The GitHub repository aatif-pathan001/Transfer-Learning-Projects contains a labelled image folder "electrical_equipment" with 6 categories: breaker, closed blade disconnect switch, current transformer, porcelain pin insulator, power transformer, recloser. Examples follow, each with its label.

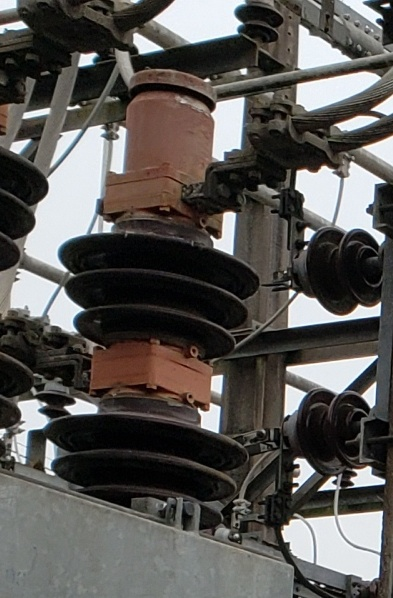
Label: breaker

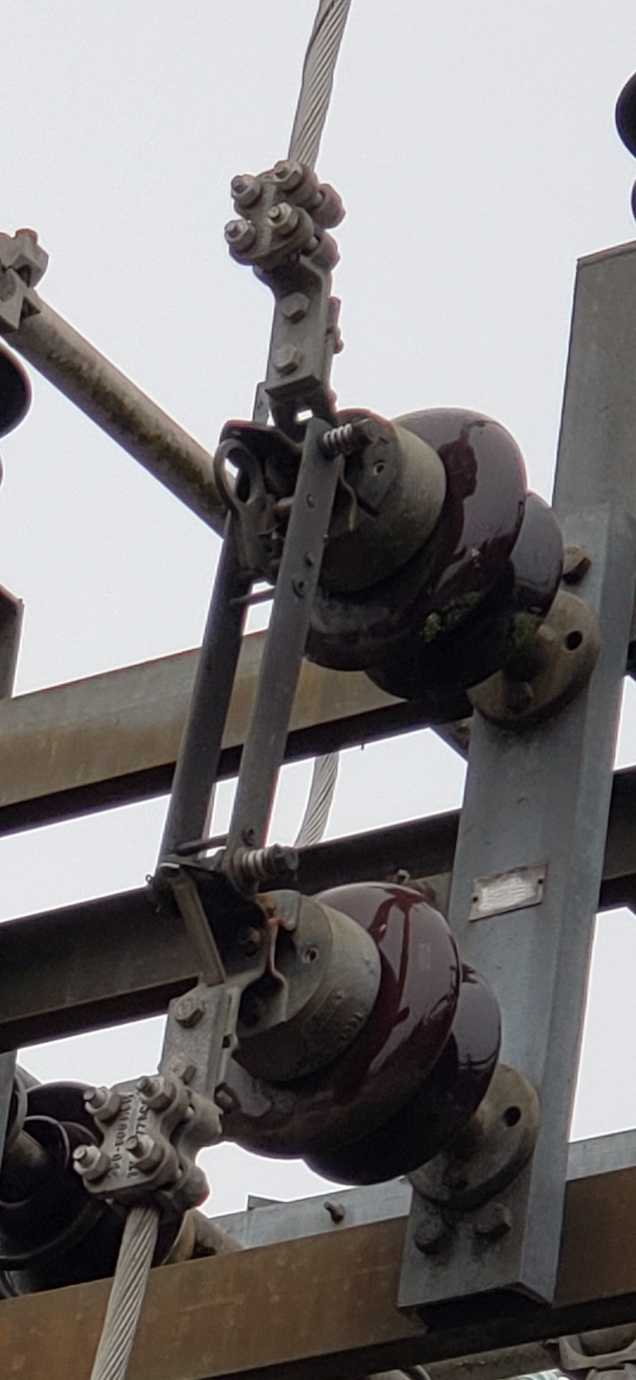
Label: closed blade disconnect switch

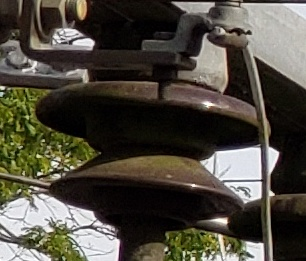
Label: porcelain pin insulator

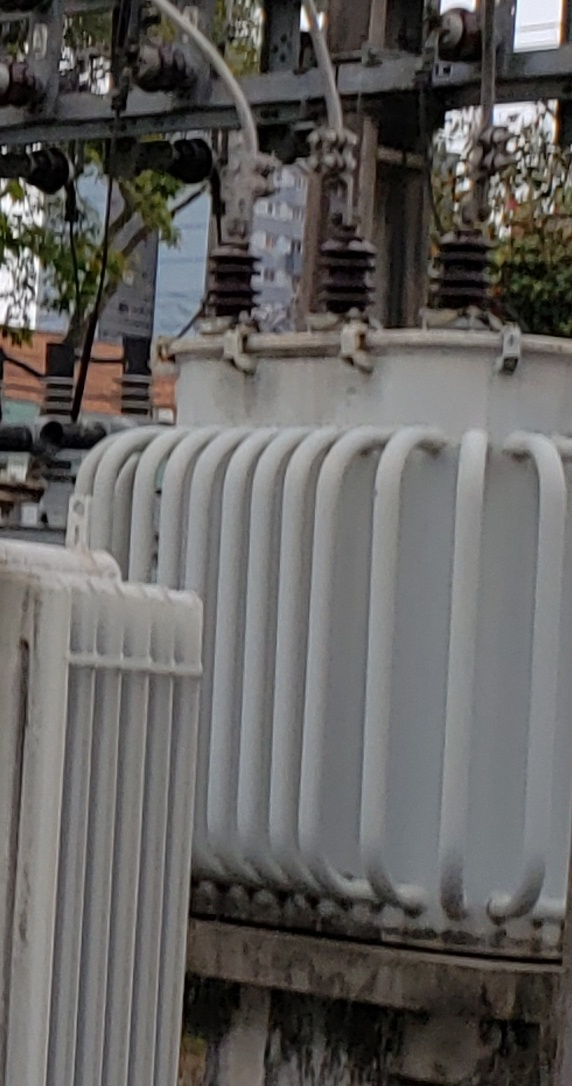
Label: power transformer

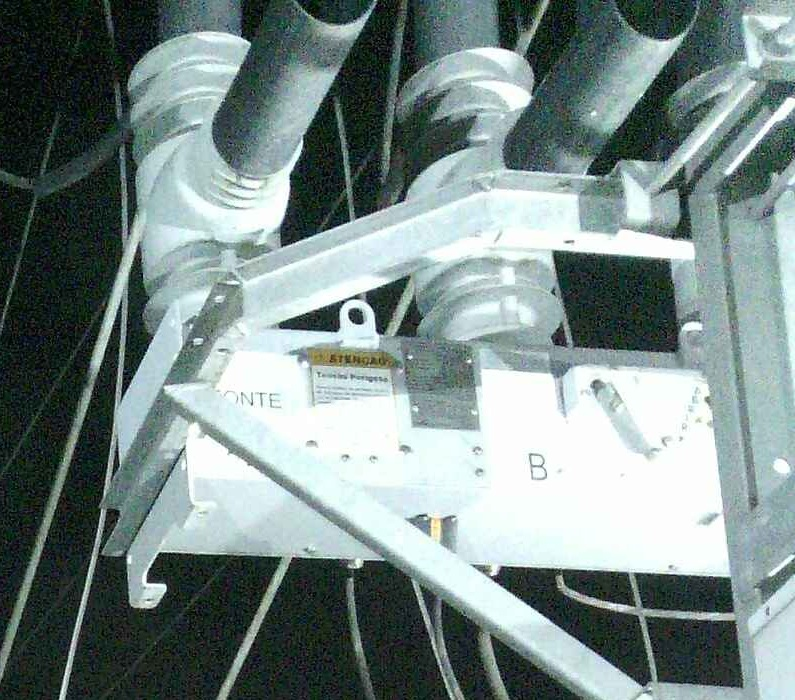
Label: recloser

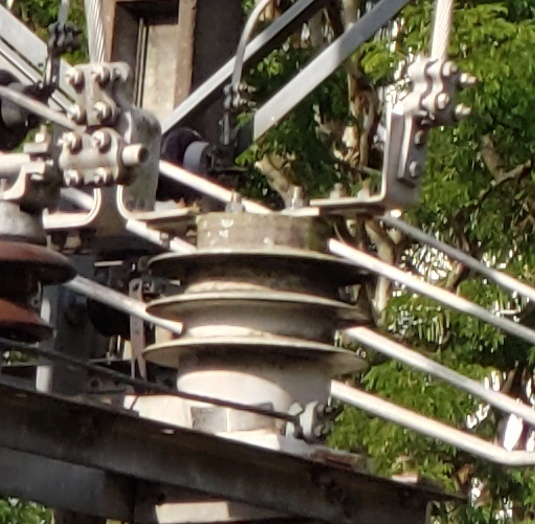
Label: current transformer
